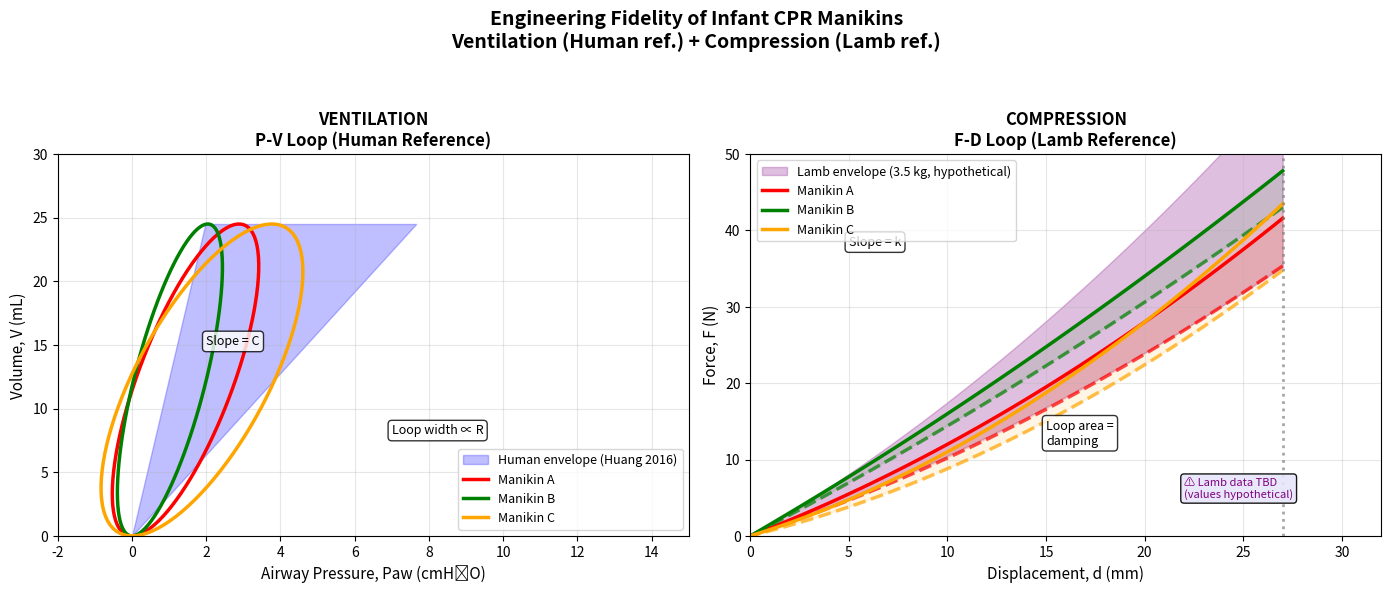

Write Python code to recreate this figure. (Note: this script raises an exception after producing the figure.)
#!/usr/bin/env python3
"""
Preliminary plots for Engineering Fidelity paper - Version 3
Includes hypothetical LAMB reference for compression (3.5 kg, comparable to newborn infant)
"""

import numpy as np
import matplotlib.pyplot as plt

# Set style
plt.rcParams['font.size'] = 10
plt.rcParams['figure.dpi'] = 150

# =============================================================================
# VENTILATION DATA (from Huang 2016)
# =============================================================================

Vt = 24.5  # mL (7 mL/kg × 3.5 kg)

manikin_names = ['Manikin A', 'Manikin B', 'Manikin C']
colors = ['red', 'green', 'orange']

# Compliance (mL/cmH2O) and Resistance (cmH2O·s/L)
manikin_C = [8.5, 12.0, 6.5]
manikin_R = [55, 40, 80]

# Human reference (Huang 2016)
human_C_mean = 7.8
human_C_sd = 4.6

# =============================================================================
# COMPRESSION DATA
# =============================================================================

# Manikin properties
manikin_k = [1.0, 1.5, 0.8]      # N/mm
manikin_nl = [0.02, 0.01, 0.03]  # Non-linearity
manikin_damping = [0.15, 0.10, 0.20]

target_depth = 27  # mm

# HYPOTHETICAL LAMB REFERENCE (3.5 kg, newborn equivalent)
# These are placeholder values - to be replaced with actual lamb data
# Based on general neonatal biomechanics literature estimates
lamb_k_mean = 1.2      # N/mm (hypothetical mean stiffness)
lamb_k_sd = 0.3        # N/mm (hypothetical SD)
lamb_damping_mean = 0.12  # 12% energy loss (hypothetical)
lamb_damping_sd = 0.04

# =============================================================================
# FIGURE: SIDE-BY-SIDE WITH LAMB REFERENCE
# =============================================================================

fig, (ax1, ax2) = plt.subplots(1, 2, figsize=(14, 6))

t = np.linspace(0, 2*np.pi, 100)
d_down = np.linspace(0, target_depth, 50)
d_up = np.linspace(target_depth, 0, 50)

# --- LEFT: Ventilation P-V loop ---
V_ref = np.linspace(0, Vt, 50)
P_ref_low = V_ref / (human_C_mean + human_C_sd)
P_ref_high = V_ref / (human_C_mean - human_C_sd)
P_ref_high = np.clip(P_ref_high, 0, 20)

ax1.fill_betweenx(V_ref, P_ref_low, P_ref_high, alpha=0.25, color='blue',
                   label='Human envelope (Huang 2016)')

for i, (name, C, R) in enumerate(zip(manikin_names, manikin_C, manikin_R)):
    V = (Vt/2) * (1 - np.cos(t))
    flow = (Vt/2) * np.sin(t) * (1/0.5)
    flow_Lps = flow / 1000
    P_total = V / C + R * flow_Lps
    ax1.plot(P_total, V, linewidth=2.5, color=colors[i], label=f'{name}')

ax1.set_xlabel('Airway Pressure, Paw (cmH₂O)', fontsize=11)
ax1.set_ylabel('Volume, V (mL)', fontsize=11)
ax1.set_title('VENTILATION\nP-V Loop (Human Reference)', fontsize=12, fontweight='bold')
ax1.set_xlim(-2, 15)
ax1.set_ylim(0, 30)
ax1.legend(loc='lower right', fontsize=9)
ax1.grid(True, alpha=0.3)

ax1.annotate('Slope = C', xy=(2, 15), fontsize=9,
             bbox=dict(boxstyle='round', facecolor='white', alpha=0.8))
ax1.annotate('Loop width ∝ R', xy=(7, 8), fontsize=9,
             bbox=dict(boxstyle='round', facecolor='white', alpha=0.8))

# --- RIGHT: Compression F-D loop WITH LAMB REFERENCE ---

# Lamb reference envelope (hypothetical)
k_low = lamb_k_mean - lamb_k_sd
k_high = lamb_k_mean + lamb_k_sd

# Generate envelope curves
F_env_low = k_low * d_down + 0.015 * d_down**2  # Lower bound (softer)
F_env_high = k_high * d_down + 0.025 * d_down**2  # Upper bound (stiffer)

# Fill lamb reference envelope
ax2.fill_between(d_down, F_env_low, F_env_high, alpha=0.25, color='purple',
                  label='Lamb envelope (3.5 kg, hypothetical)')

# Manikin loops
for i, (name, k, nl, damp) in enumerate(zip(manikin_names, manikin_k, manikin_nl, manikin_damping)):
    F_down = k * d_down + nl * d_down**2
    F_up = (k * d_up + nl * d_up**2) * (1 - damp)
    d_full = np.concatenate([d_down, d_up])
    F_full = np.concatenate([F_down, F_up])
    ax2.fill(d_full, F_full, alpha=0.1, color=colors[i])
    ax2.plot(d_down, F_down, linewidth=2.5, color=colors[i], label=f'{name}')
    ax2.plot(d_up, F_up, linewidth=2.5, color=colors[i], linestyle='--', alpha=0.7)

ax2.axvline(x=target_depth, color='gray', linestyle=':', alpha=0.7, linewidth=2)

ax2.set_xlabel('Displacement, d (mm)', fontsize=11)
ax2.set_ylabel('Force, F (N)', fontsize=11)
ax2.set_title('COMPRESSION\nF-D Loop (Lamb Reference)', fontsize=12, fontweight='bold')
ax2.set_xlim(0, 32)
ax2.set_ylim(0, 50)
ax2.legend(loc='upper left', fontsize=9)
ax2.grid(True, alpha=0.3)

ax2.annotate('Slope = k', xy=(5, 38), fontsize=9,
             bbox=dict(boxstyle='round', facecolor='white', alpha=0.8))
ax2.annotate('Loop area =\ndamping', xy=(15, 12), fontsize=9,
             bbox=dict(boxstyle='round', facecolor='white', alpha=0.8))

# Note about lamb data being hypothetical
ax2.annotate('⚠ Lamb data TBD\n(values hypothetical)',
             xy=(22, 5), fontsize=8, style='italic', color='purple',
             bbox=dict(boxstyle='round', facecolor='lavender', alpha=0.9))

plt.suptitle('Engineering Fidelity of Infant CPR Manikins\nVentilation (Human ref.) + Compression (Lamb ref.)',
             fontsize=14, fontweight='bold')
plt.tight_layout(rect=[0, 0, 1, 0.93])
plt.savefig('/Users/<user>/research/Paper3 - MechanicalFidelity/working/plot_v3_with_lamb_reference.png')
print("Saved: plot_v3_with_lamb_reference.png")

# =============================================================================
# FIGURE 2: FIDELITY ASSESSMENT CONCEPT
# =============================================================================

fig2, (ax1, ax2) = plt.subplots(1, 2, figsize=(14, 6))

# --- Ventilation Fidelity ---
ax1.fill_betweenx(V_ref, P_ref_low, P_ref_high, alpha=0.3, color='blue',
                   label='Human reference')

# Show which manikins are within/outside envelope
for i, (name, C, R) in enumerate(zip(manikin_names, manikin_C, manikin_R)):
    V = (Vt/2) * (1 - np.cos(t))
    flow = (Vt/2) * np.sin(t) * (1/0.5)
    flow_Lps = flow / 1000
    P_total = V / C + R * flow_Lps

    # Check if within envelope (simplified: check at Vt)
    P_at_Vt = Vt / C
    within = P_ref_low[-1] <= P_at_Vt <= P_ref_high[-1]

    linestyle = '-' if within else '-'
    marker = '✓' if within else '✗'
    status = 'IN' if within else 'OUT'

    ax1.plot(P_total, V, linewidth=2.5, color=colors[i],
             label=f'{name} [{status}]')

ax1.set_xlabel('Pressure (cmH₂O)', fontsize=11)
ax1.set_ylabel('Volume (mL)', fontsize=11)
ax1.set_title('VENTILATION FIDELITY\nManikin vs Human Reference', fontsize=12, fontweight='bold')
ax1.set_xlim(-2, 15)
ax1.set_ylim(0, 30)
ax1.legend(loc='lower right', fontsize=9)
ax1.grid(True, alpha=0.3)

# --- Compression Fidelity ---
ax2.fill_between(d_down, F_env_low, F_env_high, alpha=0.3, color='purple',
                  label='Lamb reference')

for i, (name, k, nl, damp) in enumerate(zip(manikin_names, manikin_k, manikin_nl, manikin_damping)):
    F_down = k * d_down + nl * d_down**2
    F_up = (k * d_up + nl * d_up**2) * (1 - damp)

    # Check if within envelope (at target depth)
    F_at_target = k * target_depth + nl * target_depth**2
    F_low_target = k_low * target_depth + 0.015 * target_depth**2
    F_high_target = k_high * target_depth + 0.025 * target_depth**2
    within = F_low_target <= F_at_target <= F_high_target

    status = 'IN' if within else 'OUT'

    ax2.plot(d_down, F_down, linewidth=2.5, color=colors[i], label=f'{name} [{status}]')
    ax2.plot(d_up, F_up, linewidth=2.5, color=colors[i], linestyle='--', alpha=0.7)

ax2.axvline(x=target_depth, color='gray', linestyle=':', alpha=0.7)
ax2.set_xlabel('Displacement (mm)', fontsize=11)
ax2.set_ylabel('Force (N)', fontsize=11)
ax2.set_title('COMPRESSION FIDELITY\nManikin vs Lamb Reference', fontsize=12, fontweight='bold')
ax2.set_xlim(0, 32)
ax2.set_ylim(0, 50)
ax2.legend(loc='upper left', fontsize=9)
ax2.grid(True, alpha=0.3)

plt.suptitle('Engineering Fidelity Assessment\nWhich Manikins Fall Within Reference Envelope?',
             fontsize=14, fontweight='bold')
plt.tight_layout(rect=[0, 0, 1, 0.93])
plt.savefig('/Users/<user>/research/Paper3 - MechanicalFidelity/working/plot_v3_fidelity_assessment.png')
print("Saved: plot_v3_fidelity_assessment.png")

# =============================================================================
# SUMMARY TABLE
# =============================================================================

print("\n" + "="*70)
print("REFERENCE DATA SUMMARY")
print("="*70)
print("\nVENTILATION (Human, Huang 2016, n=205, 1-24 weeks):")
print(f"  Compliance: {human_C_mean} ± {human_C_sd} mL/cmH₂O")
print(f"  (equivalent: ~78 ± 46 mL/kPa)")
print()
print("COMPRESSION (Lamb, 3.5 kg, HYPOTHETICAL - TBD):")
print(f"  Stiffness: {lamb_k_mean} ± {lamb_k_sd} N/mm")
print(f"  Damping: {lamb_damping_mean*100:.0f} ± {lamb_damping_sd*100:.0f}% energy loss")
print()
print("⚠ Lamb values are PLACEHOLDERS - replace with actual data when available")
print("="*70)
